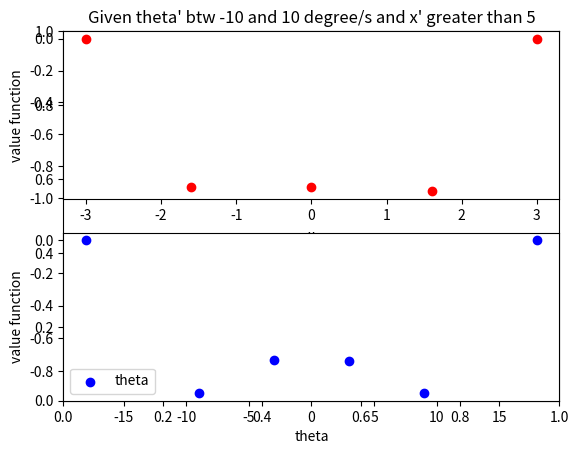
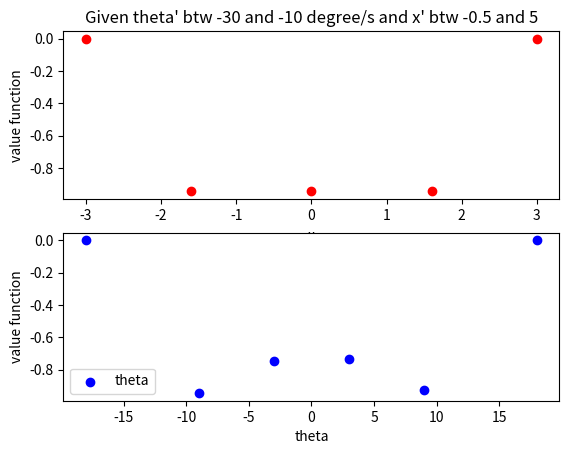
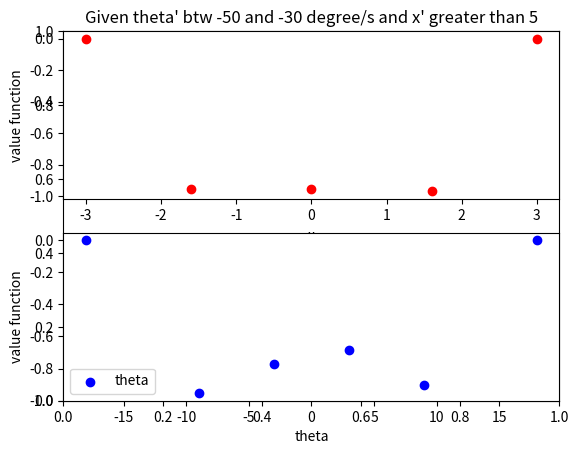
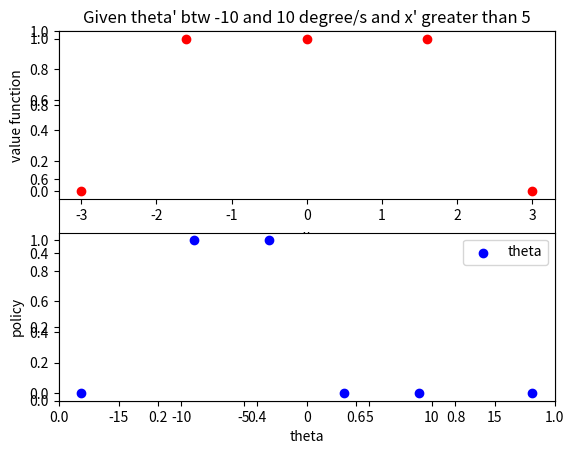
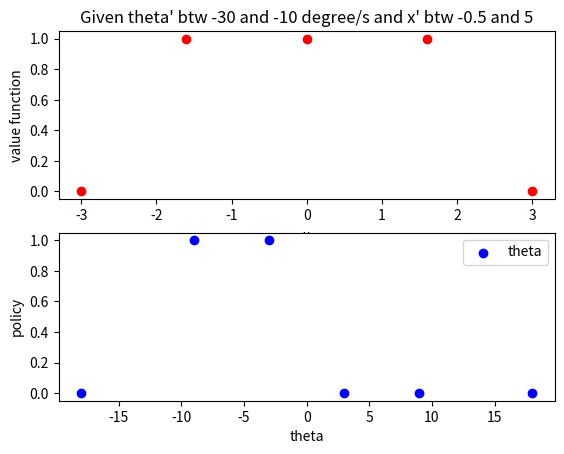
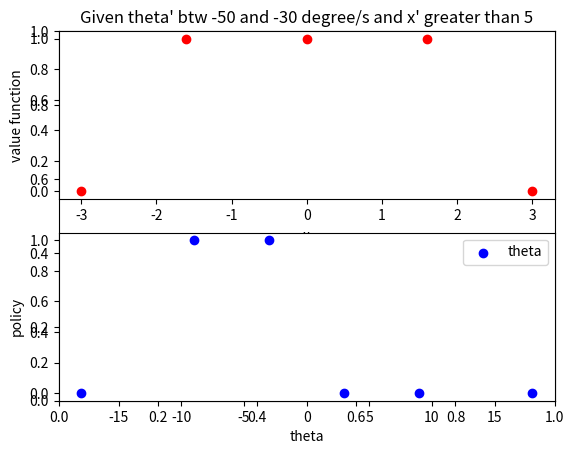

These charts were generated, in order, by the following Python code:
import numpy as np
import matplotlib.pyplot as plt

'''
policy iteration starts here
'''
policy = np.array([[[[0, 0, 0, 0, 0, 0],
         [0, 0, 0, 0, 0, 0],
         [0, 0, 0, 0, 0, 0],
         [0, 0, 0, 0, 0, 0],
         [0, 0, 0, 0, 0, 0],
         [0, 0, 0, 0, 0, 0]],

        [[0, 0, 0, 0, 0, 0],
         [0, 0, 0, 0, 0, 0],
         [0, 0, 0, 0, 0, 0],
         [0, 0, 0, 0, 0, 0],
         [0, 0, 0, 0, 0, 0],
         [0, 0, 0, 0, 0, 0]],

        [[0, 0, 0, 0, 0, 0],
         [0, 0, 0, 0, 0, 0],
         [0, 0, 0, 0, 0, 0],
         [0, 0, 0, 0, 0, 0],
         [0, 0, 0, 0, 0, 0],
         [0, 0, 0, 0, 0, 0]]],


       [[[0, 0, 0, 0, 0, 0],
         [1, 1, 1, 1, 1, 1],
         [1, 1, 1, 1, 1, 1],
         [0, 0, 0, 0, 0, 0],
         [0, 0, 0, 0, 0, 0],
         [0, 0, 0, 0, 0, 0]],

        [[0, 0, 0, 0, 0, 0],
         [1, 1, 1, 1, 1, 1],
         [1, 1, 1, 1, 1, 0],
         [0, 0, 0, 0, 0, 0],
         [0, 0, 0, 0, 0, 0],
         [0, 0, 0, 0, 0, 0]],

        [[0, 0, 0, 0, 0, 0],
         [1, 1, 1, 1, 1, 1],
         [1, 1, 1, 1, 1, 1],
         [0, 0, 0, 0, 0, 0],
         [0, 0, 0, 0, 0, 0],
         [0, 0, 0, 0, 0, 0]]],


       [[[0, 0, 0, 0, 0, 0],
         [1, 1, 1, 1, 1, 1],
         [1, 1, 1, 1, 1, 1],
         [0, 0, 0, 0, 0, 0],
         [0, 0, 0, 0, 0, 0],
         [0, 0, 0, 0, 0, 0]],

        [[0, 0, 0, 0, 0, 0],
         [1, 1, 1, 1, 1, 1],
         [1, 1, 1, 1, 1, 1],
         [0, 0, 0, 0, 0, 0],
         [0, 0, 0, 0, 0, 0],
         [0, 0, 0, 0, 0, 0]],

        [[0, 0, 0, 0, 0, 0],
         [1, 1, 1, 1, 1, 1],
         [1, 1, 1, 1, 1, 1],
         [0, 0, 0, 0, 0, 0],
         [0, 0, 0, 0, 0, 0],
         [0, 0, 0, 0, 0, 0]]],


       [[[0, 0, 0, 0, 0, 0],
         [1, 1, 1, 1, 1, 1],
         [1, 1, 1, 1, 1, 1],
         [0, 0, 0, 0, 0, 0],
         [0, 0, 0, 0, 0, 0],
         [0, 0, 0, 0, 0, 0]],

        [[0, 0, 0, 0, 0, 0],
         [1, 1, 1, 1, 1, 1],
         [1, 1, 1, 1, 1, 1],
         [1, 0, 0, 0, 0, 0],
         [0, 0, 0, 0, 0, 0],
         [0, 0, 0, 0, 0, 0]],

        [[0, 0, 0, 0, 0, 0],
         [1, 1, 1, 1, 1, 1],
         [1, 1, 1, 1, 1, 1],
         [0, 0, 0, 0, 0, 0],
         [0, 0, 0, 0, 0, 0],
         [0, 0, 0, 0, 0, 0]]],


       [[[0, 0, 0, 0, 0, 0],
         [0, 0, 0, 0, 0, 0],
         [0, 0, 0, 0, 0, 0],
         [0, 0, 0, 0, 0, 0],
         [0, 0, 0, 0, 0, 0],
         [0, 0, 0, 0, 0, 0]],

        [[0, 0, 0, 0, 0, 0],
         [0, 0, 0, 0, 0, 0],
         [0, 0, 0, 0, 0, 0],
         [0, 0, 0, 0, 0, 0],
         [0, 0, 0, 0, 0, 0],
         [0, 0, 0, 0, 0, 0]],

        [[0, 0, 0, 0, 0, 0],
         [0, 0, 0, 0, 0, 0],
         [0, 0, 0, 0, 0, 0],
         [0, 0, 0, 0, 0, 0],
         [0, 0, 0, 0, 0, 0],
         [0, 0, 0, 0, 0, 0]]]])

value_function = np.array([[[[ 0.        ,  0.        ,  0.        ,  0.        ,
           0.        ,  0.        ],
         [ 0.        ,  0.        ,  0.        ,  0.        ,
           0.        ,  0.        ],
         [ 0.        ,  0.        ,  0.        ,  0.        ,
           0.        ,  0.        ],
         [ 0.        ,  0.        ,  0.        ,  0.        ,
           0.        ,  0.        ],
         [ 0.        ,  0.        ,  0.        ,  0.        ,
           0.        ,  0.        ],
         [ 0.        ,  0.        ,  0.        ,  0.        ,
           0.        ,  0.        ]],

        [[ 0.        ,  0.        ,  0.        ,  0.        ,
           0.        ,  0.        ],
         [ 0.        ,  0.        ,  0.        ,  0.        ,
           0.        ,  0.        ],
         [ 0.        ,  0.        ,  0.        ,  0.        ,
           0.        ,  0.        ],
         [ 0.        ,  0.        ,  0.        ,  0.        ,
           0.        ,  0.        ],
         [ 0.        ,  0.        ,  0.        ,  0.        ,
           0.        ,  0.        ],
         [ 0.        ,  0.        ,  0.        ,  0.        ,
           0.        ,  0.        ]],

        [[ 0.        ,  0.        ,  0.        ,  0.        ,
           0.        ,  0.        ],
         [ 0.        ,  0.        ,  0.        ,  0.        ,
           0.        ,  0.        ],
         [ 0.        ,  0.        ,  0.        ,  0.        ,
           0.        ,  0.        ],
         [ 0.        ,  0.        ,  0.        ,  0.        ,
           0.        ,  0.        ],
         [ 0.        ,  0.        ,  0.        ,  0.        ,
           0.        ,  0.        ],
         [ 0.        ,  0.        ,  0.        ,  0.        ,
           0.        ,  0.        ]]],


       [[[ 0.        ,  0.        ,  0.        ,  0.        ,
           0.        ,  0.        ],
         [-0.9780053 , -0.97155514, -0.96469604, -0.95864284,
          -0.95165023, -0.93653796],
         [-0.88850776, -0.88107134, -0.87807194, -0.86829503,
          -0.86402033, -0.84566482],
         [-0.84986876, -0.85738904, -0.8660017 , -0.87346823,
          -0.87826075, -0.88801888],
         [-0.93303236, -0.94646404, -0.95313037, -0.9598167 ,
          -0.96623842, -0.97557817],
         [ 0.        ,  0.        ,  0.        ,  0.        ,
           0.        ,  0.        ]],

        [[ 0.        ,  0.        ,  0.        ,  0.        ,
           0.        ,  0.        ],
         [-0.96506066, -0.95491742, -0.94471621, -0.93418774,
          -0.919731  , -0.87745125],
         [-0.78301128, -0.76896489, -0.74903658, -0.72494245,
          -0.69527974, -0.65262126],
         [-0.67821457, -0.71485745, -0.73570029, -0.75763891,
          -0.77740895, -0.79585101],
         [-0.87925804, -0.90947854, -0.92545605, -0.93570549,
          -0.94722059, -0.96358399],
         [ 0.        ,  0.        ,  0.        ,  0.        ,
           0.        ,  0.        ]],

        [[ 0.        ,  0.        ,  0.        ,  0.        ,
           0.        ,  0.        ],
         [-0.9652122 , -0.95348056, -0.9429676 , -0.93229246,
          -0.91932151, -0.87933968],
         [-0.7869876 , -0.77409771, -0.75683269, -0.73356491,
          -0.7092196 , -0.64848372],
         [-0.64368417, -0.68674612, -0.71205914, -0.73694333,
          -0.76184242, -0.77956016],
         [-0.87501169, -0.90567058, -0.9210499 , -0.93506825,
          -0.94666578, -0.96293771],
         [ 0.        ,  0.        ,  0.        ,  0.        ,
           0.        ,  0.        ]]],


       [[[ 0.        ,  0.        ,  0.        ,  0.        ,
           0.        ,  0.        ],
         [-0.96478968, -0.95523604, -0.94576451, -0.93549948,
          -0.92451351, -0.88851069],
         [-0.80897063, -0.79886489, -0.78450861, -0.76799136,
          -0.75024846, -0.71030869],
         [-0.70843436, -0.73484234, -0.7531846 , -0.76860753,
          -0.78833684, -0.80335111],
         [-0.88320689, -0.91072819, -0.92476726, -0.93777197,
          -0.94859364, -0.96219919],
         [ 0.        ,  0.        ,  0.        ,  0.        ,
           0.        ,  0.        ]],

        [[ 0.        ,  0.        ,  0.        ,  0.        ,
           0.        ,  0.        ],
         [-0.96540207, -0.95423479, -0.94381891, -0.932225  ,
          -0.91908999, -0.87879274],
         [-0.78607265, -0.77460512, -0.7533953 , -0.72944809,
          -0.70513628, -0.63678651],
         [-0.63470706, -0.68262027, -0.70738804, -0.7336568 ,
          -0.75928708, -0.77872068],
         [-0.87059065, -0.90621077, -0.92113618, -0.93341831,
          -0.94539368, -0.96081005],
         [ 0.        ,  0.        ,  0.        ,  0.        ,
           0.        ,  0.        ]],

        [[ 0.        ,  0.        ,  0.        ,  0.        ,
           0.        ,  0.        ],
         [-0.96730567, -0.95556445, -0.94398946, -0.93484738,
          -0.92295445, -0.89207965],
         [-0.80829844, -0.79863162, -0.78608446, -0.77029353,
          -0.75328007, -0.71294079],
         [-0.70576804, -0.73168983, -0.75004767, -0.7689737 ,
          -0.78684889, -0.80228844],
         [-0.88282697, -0.91045306, -0.92420518, -0.93669611,
          -0.94685495, -0.96001846],
         [ 0.        ,  0.        ,  0.        ,  0.        ,
           0.        ,  0.        ]]],


       [[[ 0.        ,  0.        ,  0.        ,  0.        ,
           0.        ,  0.        ],
         [-0.96536501, -0.95357606, -0.94400999, -0.93247667,
          -0.91974088, -0.87976726],
         [-0.78647454, -0.77344997, -0.7573143 , -0.7366332 ,
          -0.71144019, -0.64891729],
         [-0.64523713, -0.68709213, -0.71283136, -0.73635781,
          -0.76164051, -0.77880151],
         [-0.87497972, -0.9058964 , -0.91967125, -0.93215688,
          -0.94516434, -0.95961162],
         [ 0.        ,  0.        ,  0.        ,  0.        ,
           0.        ,  0.        ]],

        [[ 0.        ,  0.        ,  0.        ,  0.        ,
           0.        ,  0.        ],
         [-0.9665988 , -0.95612547, -0.94474322, -0.93310058,
          -0.92023609, -0.88533931],
         [-0.80141995, -0.78761676, -0.7741532 , -0.75591765,
          -0.73445391, -0.68419427],
         [-0.65140969, -0.66515337, -0.69996135, -0.72530301,
          -0.75180292, -0.77591073],
         [-0.86927366, -0.90618757, -0.91845348, -0.93391329,
          -0.94462306, -0.95959427],
         [ 0.        ,  0.        ,  0.        ,  0.        ,
           0.        ,  0.        ]],

        [[ 0.        ,  0.        ,  0.        ,  0.        ,
           0.        ,  0.        ],
         [-0.97752497, -0.97142825, -0.96605229, -0.95991488,
          -0.9527745 , -0.93697259],
         [-0.88896057, -0.88344125, -0.8818176 , -0.87435853,
          -0.8666635 , -0.85409046],
         [-0.84778979, -0.85573841, -0.86384065, -0.87013163,
          -0.87856155, -0.88615987],
         [-0.93254148, -0.94500677, -0.95183464, -0.96037141,
          -0.96718055, -0.9757699 ],
         [ 0.        ,  0.        ,  0.        ,  0.        ,
           0.        ,  0.        ]]],


       [[[ 0.        ,  0.        ,  0.        ,  0.        ,
           0.        ,  0.        ],
         [ 0.        ,  0.        ,  0.        ,  0.        ,
           0.        ,  0.        ],
         [ 0.        ,  0.        ,  0.        ,  0.        ,
           0.        ,  0.        ],
         [ 0.        ,  0.        ,  0.        ,  0.        ,
           0.        ,  0.        ],
         [ 0.        ,  0.        ,  0.        ,  0.        ,
           0.        ,  0.        ],
         [ 0.        ,  0.        ,  0.        ,  0.        ,
           0.        ,  0.        ]],

        [[ 0.        ,  0.        ,  0.        ,  0.        ,
           0.        ,  0.        ],
         [ 0.        ,  0.        ,  0.        ,  0.        ,
           0.        ,  0.        ],
         [ 0.        ,  0.        ,  0.        ,  0.        ,
           0.        ,  0.        ],
         [ 0.        ,  0.        ,  0.        ,  0.        ,
           0.        ,  0.        ],
         [ 0.        ,  0.        ,  0.        ,  0.        ,
           0.        ,  0.        ],
         [ 0.        ,  0.        ,  0.        ,  0.        ,
           0.        ,  0.        ]],

        [[ 0.        ,  0.        ,  0.        ,  0.        ,
           0.        ,  0.        ],
         [ 0.        ,  0.        ,  0.        ,  0.        ,
           0.        ,  0.        ],
         [ 0.        ,  0.        ,  0.        ,  0.        ,
           0.        ,  0.        ],
         [ 0.        ,  0.        ,  0.        ,  0.        ,
           0.        ,  0.        ],
         [ 0.        ,  0.        ,  0.        ,  0.        ,
           0.        ,  0.        ],
         [ 0.        ,  0.        ,  0.        ,  0.        ,
           0.        ,  0.        ]]]])

# plot here
'''
Plots of value function. Since there are 4 state variables, generate plots of value function with
respect to theta and x for selected theta' and x' . At least three plots are needed.
'''
X = [-3, -1.6, 0, 1.6, 3]  # POSITION
Y = [-18, -9, -3, 3, 9, 18] # angle
Z = value_function[:, 2, :, 3]
Z1 = Z[:,1]
Z2 = Z[1,:]
fig = plt.figure()
plt.title("Given theta' btw -10 and 10 degree/s and x' greater than 5")
ax = fig.add_subplot(211)
ax.scatter(X, Z1, c='red', label='x')
ax.set_xlabel('x')
ax.set_ylabel('value function')
ax = fig.add_subplot(212)
ax.scatter(Y, Z2, c='blue', label='theta')
ax.set_xlabel('theta')
ax.set_ylabel('value function')
plt.legend()

X = [-3, -1.6, 0, 1.6, 3]  # POSITION
Y = [-18, -9, -3, 3, 9, 18] # angle
Z = value_function[:, 1, :, 2]
Z1 = Z[:,1]
Z2 = Z[1,:]
fig = plt.figure()
ax = fig.add_subplot(211)
plt.title("Given theta' btw -30 and -10 degree/s and x' btw -0.5 and 5")
ax.scatter(X, Z1, c='red', label='x')
ax.set_xlabel('x')
ax.set_ylabel('value function')
ax = fig.add_subplot(212)
ax.scatter(Y, Z2, c='blue', label='theta')
ax.set_xlabel('theta')
ax.set_ylabel('value function')
plt.legend()

X = [-3, -1.6, 0, 1.6, 3]  # POSITION
Y = [-18, -9, -3, 3, 9, 18] # angle
Z = value_function[:, 2, :, 1]
Z1 = Z[:,1]
Z2 = Z[1,:]
fig = plt.figure()
plt.title("Given theta' btw -50 and -30 degree/s and x' greater than 5")
ax = fig.add_subplot(211)
ax.scatter(X, Z1, c='red', label='x')
ax.set_xlabel('x')
ax.set_ylabel('value function')
ax = fig.add_subplot(212)
ax.scatter(Y, Z2, c='blue', label='theta')
ax.set_xlabel('theta')
ax.set_ylabel('value function')
plt.legend()

'''
Plots of optimal policy, in the same way as in the plots of value function.
'''
X = [-3, -1.6, 0, 1.6, 3]  # POSITION
Y = [-18, -9, -3, 3, 9, 18] # angle
Z = policy[:, 2, :, 3]
Z1 = Z[:,1]
Z2 = Z[1,:]
fig = plt.figure()
plt.title("Given theta' btw -10 and 10 degree/s and x' greater than 5")
ax = fig.add_subplot(211)
ax.scatter(X, Z1, c='red', label='x')
ax.set_xlabel('x')
ax.set_ylabel('value function')
ax = fig.add_subplot(212)
ax.scatter(Y, Z2, c='blue', label='theta')
ax.set_xlabel('theta')
ax.set_ylabel('policy')
plt.legend()

X = [-3, -1.6, 0, 1.6, 3]  # POSITION
Y = [-18, -9, -3, 3, 9, 18] # angle
Z = policy[:, 1, :, 2]
Z1 = Z[:,1]
Z2 = Z[1,:]
fig = plt.figure()
ax = fig.add_subplot(211)
plt.title("Given theta' btw -30 and -10 degree/s and x' btw -0.5 and 5")
ax.scatter(X, Z1, c='red', label='x')
ax.set_xlabel('x')
ax.set_ylabel('value function')
ax = fig.add_subplot(212)
ax.scatter(Y, Z2, c='blue', label='theta')
ax.set_xlabel('theta')
ax.set_ylabel('policy')
plt.legend()

X = [-3, -1.6, 0, 1.6, 3]  # POSITION
Y = [-18, -9, -3, 3, 9, 18] # angle
Z = policy[:, 2, :, 1]
Z1 = Z[:,1]
Z2 = Z[1,:]
fig = plt.figure()
plt.title("Given theta' btw -50 and -30 degree/s and x' greater than 5")
ax = fig.add_subplot(211)
ax.scatter(X, Z1, c='red', label='x')
ax.set_xlabel('x')
ax.set_ylabel('value function')
ax = fig.add_subplot(212)
ax.scatter(Y, Z2, c='blue', label='theta')
ax.set_xlabel('theta')
ax.set_ylabel('policy')
plt.legend()
plt.show()